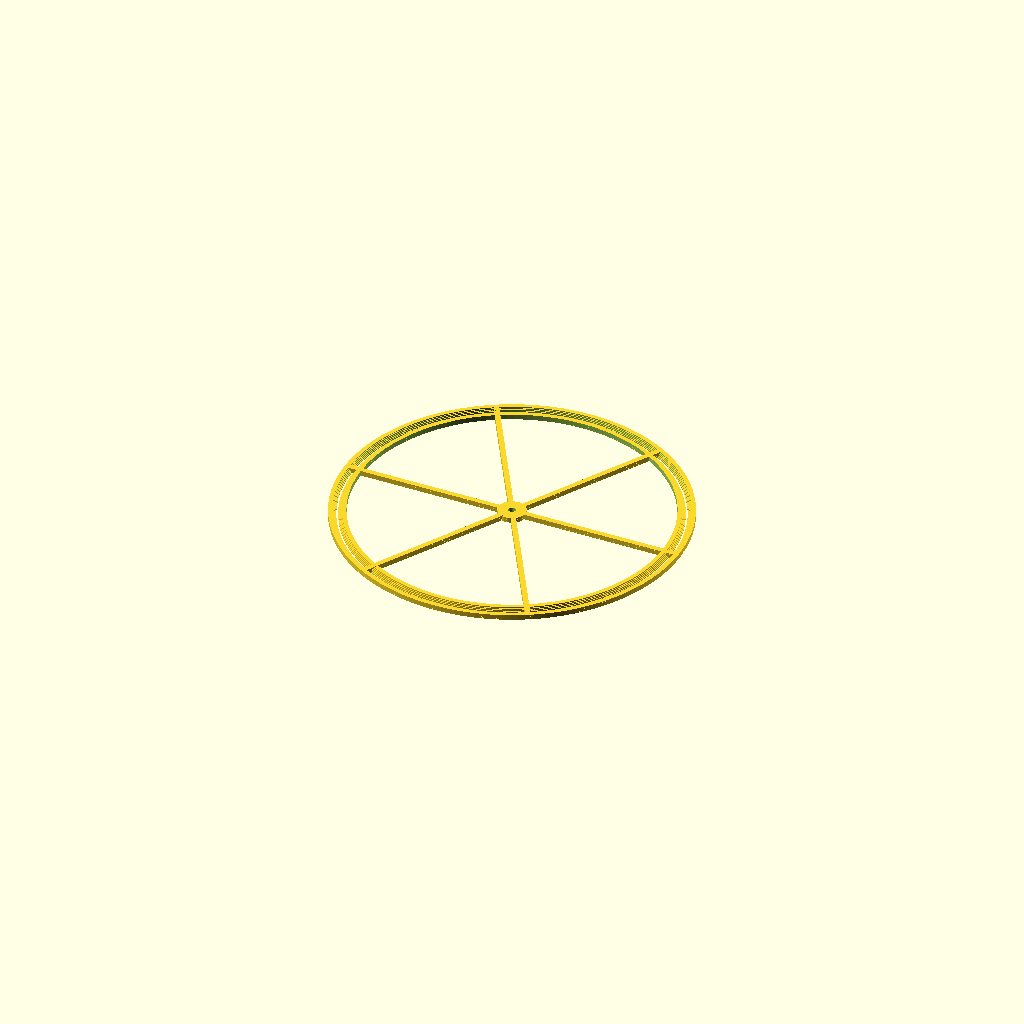
Cell 1 — every parameter at its default value.
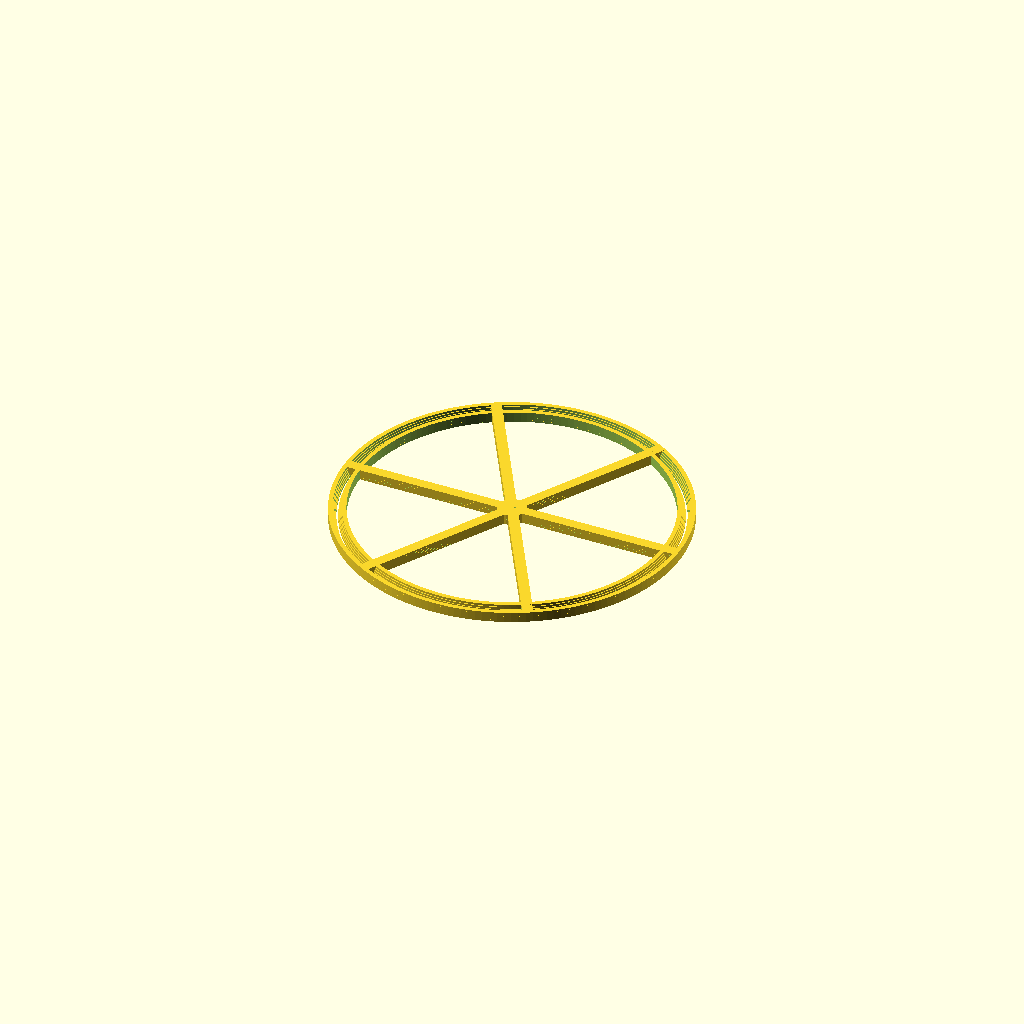
Cell 2 — layer set to 0.6, the other parameters unchanged.
One fixed orthographic camera (rotation 55°, 0°, 25°; colour scheme Cornfield) for every cell.
OpenSCAD source file disk_stencil.scad:
// this is a stencil for drawing circles and
// making disk brakes out of 0.5mm sheet metal
use <bcstr.scad>
$fn=256;
layer = 0.3; // mm

module layers(){ // rings with slots
    d = 0.5;
    for(i=[1:1:5]){
        t(0,0,(i-1)*layer) difference(){
            pipe(layer, 100,  90); // layer
            pipe(1, 95+i*d, 95-i*d);
        }
    }
}

module brakeDiskStensil(){
    h = 5*layer;
    c(h,8);                 // center
    for(i=[0:360/6:360]){   // spokes
        r(0,0,i) b(99.9, h, h);
    }
    t(0,0,-2*layer) layers();
}

difference(){
    brakeDiskStensil();
    c(3,2.1); // center hole
}
Customizer parameters (derived from the source; name, type, default, range or options):
layer: number, default 0.3
